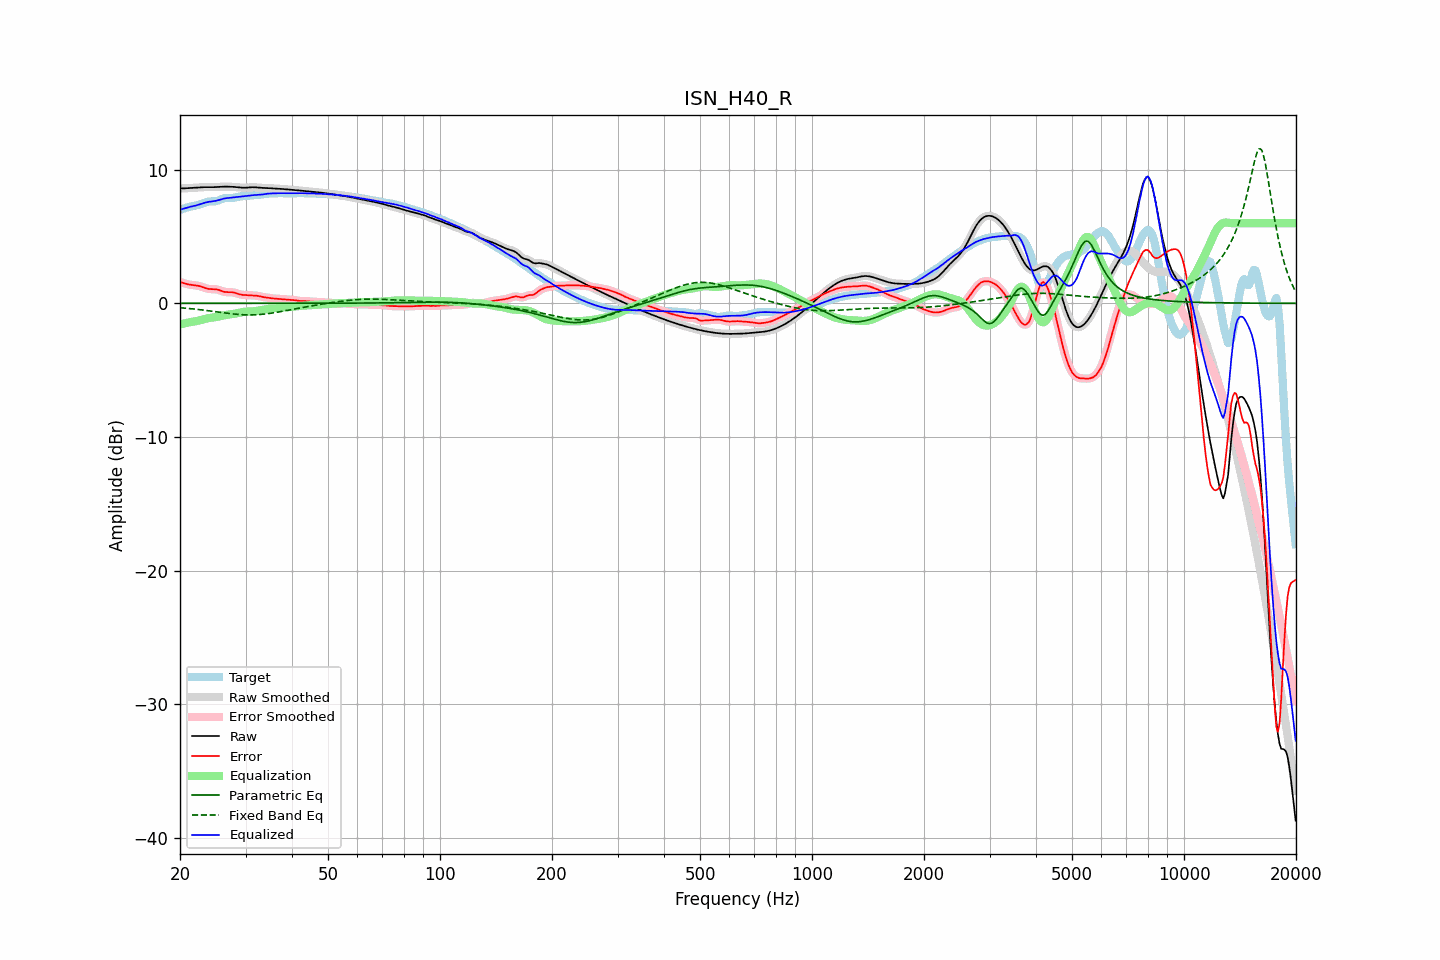

The table this chart was drawn from, first rows:
frequency, raw, error, smoothed, error_smoothed, equalization, parametric_eq, fixed_band_eq, equalized_raw, equalized_smoothed, target
20.00, 8.60, 1.61, 8.60, 1.61, -1.59, 0.00, -0.32, 7.01, 7.01, 6.99
20.20, 8.60, 1.56, 8.60, 1.56, -1.56, 0.00, -0.33, 7.04, 7.04, 7.03
20.40, 8.60, 1.52, 8.60, 1.52, -1.53, 0.00, -0.34, 7.08, 7.08, 7.08
20.61, 8.61, 1.48, 8.61, 1.48, -1.50, 0.00, -0.36, 7.11, 7.11, 7.12
20.81, 8.61, 1.45, 8.61, 1.45, -1.47, 0.00, -0.37, 7.15, 7.15, 7.16
21.02, 8.62, 1.42, 8.62, 1.42, -1.44, 0.00, -0.38, 7.18, 7.18, 7.20
21.23, 8.62, 1.40, 8.62, 1.40, -1.41, 0.00, -0.39, 7.21, 7.21, 7.23
21.44, 8.63, 1.38, 8.63, 1.38, -1.39, 0.00, -0.40, 7.24, 7.24, 7.25
21.66, 8.64, 1.37, 8.64, 1.37, -1.37, 0.00, -0.41, 7.27, 7.27, 7.27
21.87, 8.65, 1.36, 8.65, 1.35, -1.35, 0.00, -0.43, 7.29, 7.29, 7.29
22.09, 8.65, 1.34, 8.65, 1.34, -1.33, 0.00, -0.44, 7.32, 7.32, 7.31
22.31, 8.66, 1.32, 8.66, 1.32, -1.31, 0.00, -0.45, 7.36, 7.36, 7.34
22.54, 8.67, 1.29, 8.67, 1.29, -1.28, 0.00, -0.47, 7.39, 7.39, 7.38
22.76, 8.68, 1.26, 8.68, 1.26, -1.25, 0.00, -0.48, 7.43, 7.43, 7.42
22.99, 8.69, 1.22, 8.69, 1.22, -1.21, 0.00, -0.50, 7.48, 7.48, 7.47
23.22, 8.69, 1.17, 8.69, 1.17, -1.18, 0.00, -0.51, 7.52, 7.52, 7.52
23.45, 8.70, 1.13, 8.70, 1.13, -1.15, 0.00, -0.53, 7.55, 7.55, 7.56
23.69, 8.70, 1.10, 8.70, 1.10, -1.12, 0.00, -0.54, 7.58, 7.58, 7.60
23.92, 8.69, 1.08, 8.69, 1.08, -1.10, 0.00, -0.56, 7.60, 7.60, 7.62
24.16, 8.69, 1.07, 8.69, 1.07, -1.08, 0.00, -0.57, 7.61, 7.61, 7.63
24.40, 8.69, 1.06, 8.69, 1.06, -1.07, 0.00, -0.59, 7.63, 7.63, 7.63
24.65, 8.69, 1.06, 8.69, 1.06, -1.05, 0.00, -0.61, 7.64, 7.64, 7.63
24.89, 8.70, 1.05, 8.70, 1.05, -1.03, 0.00, -0.62, 7.66, 7.66, 7.64
25.14, 8.70, 1.04, 8.70, 1.04, -1.01, 0.00, -0.64, 7.69, 7.69, 7.67
25.39, 8.71, 1.01, 8.71, 1.01, -0.99, 0.00, -0.66, 7.72, 7.72, 7.70
25.65, 8.72, 0.97, 8.72, 0.97, -0.96, 0.00, -0.67, 7.76, 7.76, 7.75
25.91, 8.73, 0.92, 8.73, 0.92, -0.93, 0.00, -0.69, 7.79, 7.79, 7.80
26.16, 8.73, 0.88, 8.73, 0.88, -0.90, 0.00, -0.70, 7.83, 7.83, 7.85
26.43, 8.73, 0.85, 8.73, 0.86, -0.88, 0.00, -0.72, 7.85, 7.85, 7.88
26.69, 8.73, 0.84, 8.73, 0.84, -0.86, 0.00, -0.74, 7.87, 7.87, 7.89
26.96, 8.73, 0.84, 8.73, 0.84, -0.84, 0.00, -0.75, 7.89, 7.89, 7.89
27.23, 8.73, 0.84, 8.73, 0.84, -0.83, 0.00, -0.77, 7.90, 7.90, 7.89
27.50, 8.72, 0.84, 8.72, 0.83, -0.81, 0.00, -0.78, 7.91, 7.91, 7.89
27.77, 8.72, 0.82, 8.72, 0.82, -0.80, 0.00, -0.79, 7.92, 7.92, 7.90
28.05, 8.71, 0.79, 8.71, 0.79, -0.77, 0.00, -0.81, 7.93, 7.93, 7.91
28.33, 8.70, 0.75, 8.70, 0.75, -0.75, 0.00, -0.82, 7.95, 7.95, 7.94
28.62, 8.68, 0.71, 8.68, 0.72, -0.72, 0.00, -0.83, 7.96, 7.96, 7.97
28.90, 8.67, 0.68, 8.67, 0.68, -0.69, 0.00, -0.84, 7.98, 7.98, 7.99
29.19, 8.66, 0.65, 8.66, 0.65, -0.67, 0.00, -0.85, 7.99, 7.99, 8.01
29.48, 8.65, 0.63, 8.65, 0.63, -0.65, 0.00, -0.85, 8.00, 8.01, 8.02
29.78, 8.65, 0.63, 8.65, 0.63, -0.63, 0.00, -0.86, 8.02, 8.02, 8.02
30.08, 8.65, 0.62, 8.65, 0.62, -0.62, 0.00, -0.86, 8.03, 8.03, 8.03
30.38, 8.66, 0.62, 8.66, 0.62, -0.61, 0.00, -0.87, 8.05, 8.05, 8.04
30.68, 8.67, 0.61, 8.67, 0.61, -0.61, 0.00, -0.87, 8.06, 8.06, 8.06
30.99, 8.68, 0.60, 8.68, 0.60, -0.60, 0.00, -0.87, 8.08, 8.08, 8.08
31.30, 8.69, 0.60, 8.69, 0.60, -0.60, 0.00, -0.86, 8.09, 8.09, 8.09
31.61, 8.69, 0.59, 8.69, 0.59, -0.59, 0.00, -0.86, 8.10, 8.10, 8.09
31.93, 8.68, 0.58, 8.68, 0.58, -0.58, 0.00, -0.86, 8.11, 8.11, 8.10
32.24, 8.67, 0.57, 8.67, 0.57, -0.56, 0.00, -0.85, 8.11, 8.11, 8.10
32.57, 8.66, 0.55, 8.66, 0.54, -0.54, 0.00, -0.84, 8.12, 8.12, 8.11
32.89, 8.65, 0.52, 8.65, 0.52, -0.52, 0.00, -0.83, 8.13, 8.13, 8.13
33.22, 8.64, 0.49, 8.64, 0.49, -0.50, 0.00, -0.82, 8.14, 8.14, 8.15
33.55, 8.64, 0.47, 8.64, 0.47, -0.47, 0.00, -0.81, 8.16, 8.16, 8.17
33.89, 8.63, 0.45, 8.63, 0.45, -0.45, 0.00, -0.80, 8.18, 8.18, 8.19
34.23, 8.63, 0.43, 8.63, 0.43, -0.43, 0.00, -0.78, 8.20, 8.20, 8.20
34.57, 8.62, 0.41, 8.62, 0.41, -0.41, 0.00, -0.76, 8.21, 8.21, 8.21
34.92, 8.61, 0.40, 8.61, 0.40, -0.40, 0.00, -0.75, 8.22, 8.22, 8.22
35.27, 8.60, 0.38, 8.60, 0.38, -0.38, 0.00, -0.73, 8.22, 8.22, 8.22
35.62, 8.60, 0.37, 8.60, 0.37, -0.37, 0.00, -0.71, 8.23, 8.23, 8.23
35.97, 8.59, 0.35, 8.59, 0.35, -0.36, 0.00, -0.69, 8.23, 8.23, 8.23
... 635 more rows
